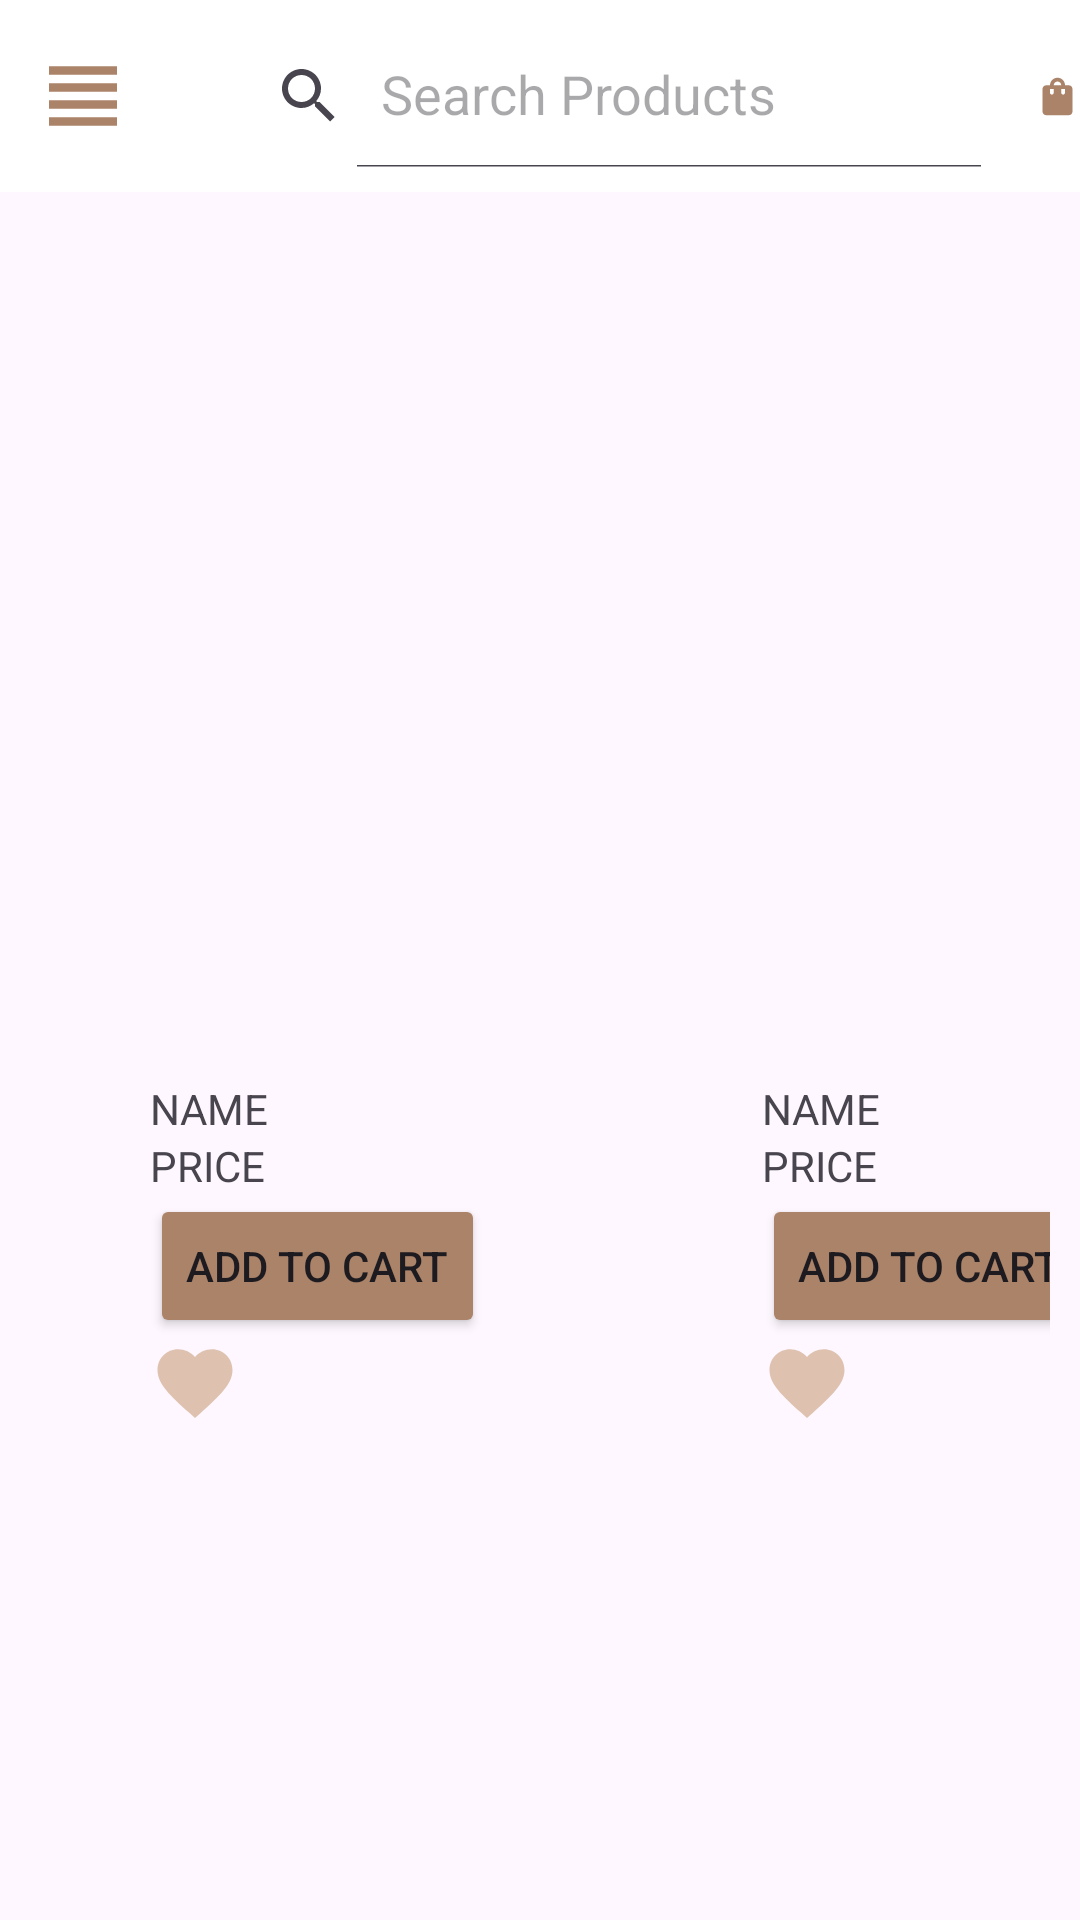

Write the Android layout XML for this screen, with the resource values it uses.
<!-- AndroidManifest.xml: application theme Theme.BeautyAndCosmetics -->
<!-- res/layout/activity_natus.xml -->
<?xml version="1.0" encoding="utf-8"?>
<androidx.constraintlayout.widget.ConstraintLayout xmlns:android="http://schemas.android.com/apk/res/android"
    android:layout_width="match_parent"
    android:layout_height="match_parent"
    xmlns:app="http://schemas.android.com/apk/res-auto">


    <androidx.drawerlayout.widget.DrawerLayout
        xmlns:android="http://schemas.android.com/apk/res/android"
        xmlns:app="http://schemas.android.com/apk/res-auto"
        xmlns:tools="http://schemas.android.com/tools"
        android:id="@+id/drawer_layout"
        android:layout_width="match_parent"
        android:layout_height="match_parent"
        tools:openDrawer="start"
        android:orientation="horizontal"
        tools:context=".NatusActivity">

        <RelativeLayout xmlns:android="http://schemas.android.com/apk/res/android"
            android:layout_width="match_parent"
            android:layout_height="match_parent">

            <include
                layout="@layout/navbar"
                android:id="@+id/header" />
        </RelativeLayout>

        <androidx.constraintlayout.widget.ConstraintLayout
            android:layout_width="match_parent"
            android:layout_height="match_parent">

            
            <androidx.viewpager2.widget.ViewPager2
                android:id="@+id/viewPager"
                android:layout_width="match_parent"
                android:layout_height="200dp"
                android:layout_marginTop="68dp"
                app:layout_constraintEnd_toEndOf="parent"
                app:layout_constraintHorizontal_bias="0.0"
                app:layout_constraintStart_toStartOf="parent"
                app:layout_constraintTop_toTopOf="parent" />


        </androidx.constraintlayout.widget.ConstraintLayout>
        <LinearLayout
            android:layout_width="match_parent"
            android:layout_height="wrap_content"
            android:layout_marginTop="260dp"
            android:orientation="horizontal"
            android:padding="10dp">


            <LinearLayout
                android:layout_width="204dp"
                android:layout_height="270dp"
                android:orientation="vertical"
                android:padding="40dp">


                <ImageView
                    android:id="@+id/productImage"
                    android:layout_width="50dp"
                    android:layout_height="50dp"
                    android:src="@drawable/baseline_image_24" />

                <TextView
                    android:id="@+id/productName"
                    android:layout_width="wrap_content"
                    android:layout_height="wrap_content"
                    android:text="NAME" />

                <TextView
                    android:id="@+id/productPrice"
                    android:layout_width="wrap_content"
                    android:layout_height="wrap_content"
                    android:text="PRICE" />

                <Button
                    android:id="@+id/addToCartButton"
                    android:layout_width="wrap_content"
                    android:layout_height="wrap_content"
                    android:backgroundTint="@color/fond_bouton"
                    android:radius="8dp"
                    android:text="ADD TO CART" />

                <ImageView
                    android:id="@+id/likeIcon"
                    android:layout_width="30dp"
                    android:layout_height="30dp"
                    android:src="@drawable/baseline_favorite_24" />

            </LinearLayout>

            <LinearLayout
                android:layout_width="203dp"
                android:layout_height="270dp"
                android:orientation="vertical"
                android:padding="40dp">


                <ImageView
                    android:id="@+id/productImage2"
                    android:layout_width="50dp"
                    android:layout_height="50dp"
                    android:src="@drawable/baseline_image_24" />

                <TextView
                    android:id="@+id/productName2"
                    android:layout_width="wrap_content"
                    android:layout_height="wrap_content"
                    android:text="NAME" />

                <TextView
                    android:id="@+id/productPrice2"
                    android:layout_width="wrap_content"
                    android:layout_height="wrap_content"
                    android:text="PRICE" />

                <Button
                    android:id="@+id/addToCartButton2"
                    android:layout_width="wrap_content"
                    android:layout_height="wrap_content"
                    android:backgroundTint="@color/fond_bouton"
                    android:radius="8dp"
                    android:text="ADD TO CART" />

                <ImageView
                    android:id="@+id/likeIcon2"
                    android:layout_width="30dp"
                    android:layout_height="30dp"
                    android:src="@drawable/baseline_favorite_24" />

            </LinearLayout>

        </LinearLayout>



        <com.google.android.material.navigation.NavigationView
            android:id="@+id/nav_view"
            android:layout_width="wrap_content"
            android:layout_height="match_parent"
            android:layout_gravity="start"
            app:headerLayout="@layout/nav_header"
            app:menu="@menu/nav_menu" />




    </androidx.drawerlayout.widget.DrawerLayout>



</androidx.constraintlayout.widget.ConstraintLayout>
<!-- res/layout/navbar.xml (included above) -->
<?xml version="1.0" encoding="utf-8"?>
<LinearLayout xmlns:android="http://schemas.android.com/apk/res/android"
    android:layout_width="match_parent"
    android:layout_height="?attr/actionBarSize"
    android:background="@color/white"
    xmlns:app="http://schemas.android.com/apk/res-auto"
    android:orientation="horizontal">

    <ImageView
        android:id="@+id/sidebar"
        android:layout_width="55dp"
        android:layout_height="34dp"
        android:layout_gravity="center_vertical"
        android:src="@drawable/sidebar" />

    <androidx.appcompat.widget.Toolbar
        android:id="@+id/toolbar"
        android:layout_width="280dp"
        android:backgroundTint="@color/fond_bouton"
        android:layout_height="?attr/actionBarSize"
        app:layout_constraintEnd_toEndOf="parent"
        app:layout_constraintStart_toStartOf="parent"
        app:layout_constraintTop_toBottomOf="@id/viewPager">

        
        <androidx.appcompat.widget.SearchView
            android:id="@+id/searchEditText"
            android:layout_width="wrap_content"
            android:layout_height="wrap_content"
            app:iconifiedByDefault="false"
            android:backgroundTint="@color/fond_bouton"
            app:queryHint="Search Products" />
    </androidx.appcompat.widget.Toolbar>

    <RelativeLayout
        android:layout_width="wrap_content"
        android:layout_height="match_parent"
        android:layout_gravity="center_vertical">

        
        <ImageView
            android:id="@+id/shopping_cart_icon"
            android:layout_width="45dp"
            android:layout_height="65dp"
            android:layout_gravity="center_vertical"
            android:layout_marginLeft="10dp"
            android:contentDescription="Shopping Cart Icon"
            android:src="@drawable/baseline_shopping_bag_24" />

        
        <TextView
            android:id="@+id/cartCountTextView"
            android:layout_width="wrap_content"
            android:layout_height="wrap_content"
            android:layout_marginStart="5dp"
            android:layout_toRightOf="@id/shopping_cart_icon"
            android:textColor="@color/fond_bouton"
            android:textStyle="bold"
            android:textSize="20dp" />
    </RelativeLayout>
</LinearLayout>
<!-- res/layout/nav_header.xml (included above) -->
<LinearLayout
    xmlns:android="http://schemas.android.com/apk/res/android"
    xmlns:app="http://schemas.android.com/apk/res-auto"
    xmlns:tools="http://schemas.android.com/tools"
    android:layout_width="match_parent"
    android:layout_height="180dp"
    android:gravity="bottom"
    android:padding="16dp"
    android:orientation="vertical"
    tools:context=".MainActivity">

    <ImageView
        android:layout_width="wrap_content"
        android:layout_height="164dp"
        android:src="@drawable/logo" />

</LinearLayout>
<!-- resources referenced by this layout -->
<resources>
  <color name="fond_bouton">#ab8369</color>
  <color name="white">#FFFFFFFF</color>
  <!-- drawable baseline_favorite_24 (drawable) -->
  <vector android:height="24dp" android:tint="@color/fond_2"
      android:viewportHeight="24" android:viewportWidth="24"
      android:width="24dp" xmlns:android="http://schemas.android.com/apk/res/android">
      <path android:fillColor="@android:color/white" android:pathData="M12,21.35l-1.45,-1.32C5.4,15.36 2,12.28 2,8.5 2,5.42 4.42,3 7.5,3c1.74,0 3.41,0.81 4.5,2.09C13.09,3.81 14.76,3 16.5,3 19.58,3 22,5.42 22,8.5c0,3.78 -3.4,6.86 -8.55,11.54L12,21.35z"/>
  </vector>
  <!-- drawable baseline_shopping_bag_24 (drawable) -->
  <vector android:height="24dp" android:tint="@color/fond_bouton"
      android:viewportHeight="24" android:viewportWidth="24"
      android:width="24dp" xmlns:android="http://schemas.android.com/apk/res/android">
      <path android:fillColor="@android:color/black" android:pathData="M18,6h-2c0,-2.21 -1.79,-4 -4,-4S8,3.79 8,6H6C4.9,6 4,6.9 4,8v12c0,1.1 0.9,2 2,2h12c1.1,0 2,-0.9 2,-2V8C20,6.9 19.1,6 18,6zM10,10c0,0.55 -0.45,1 -1,1s-1,-0.45 -1,-1V8h2V10zM12,4c1.1,0 2,0.9 2,2h-4C10,4.9 10.9,4 12,4zM16,10c0,0.55 -0.45,1 -1,1s-1,-0.45 -1,-1V8h2V10z"/>
  </vector>
  <!-- drawable logo: png bitmap (drawable, 67448 bytes) -->
  <!-- drawable sidebar (drawable) -->
  <vector android:height="24dp" android:tint="@color/fond_bouton"
      android:viewportHeight="24" android:viewportWidth="24"
      android:width="24dp" xmlns:android="http://schemas.android.com/apk/res/android">
      <path android:fillColor="@android:color/white" android:pathData="M4,15h16v-2L4,13v2zM4,19h16v-2L4,17v2zM4,11h16L20,9L4,9v2zM4,5v2h16L20,5L4,5z"/>
  </vector>
  <style name="Theme.BeautyAndCosmetics" parent="Base.Theme.BeautyAndCosmetics" />
  <color name="fond_2">#dec2af</color>
  <style name="Base.Theme.BeautyAndCosmetics" parent="Theme.Material3.DayNight.NoActionBar">
          
          
      </style>
</resources>
